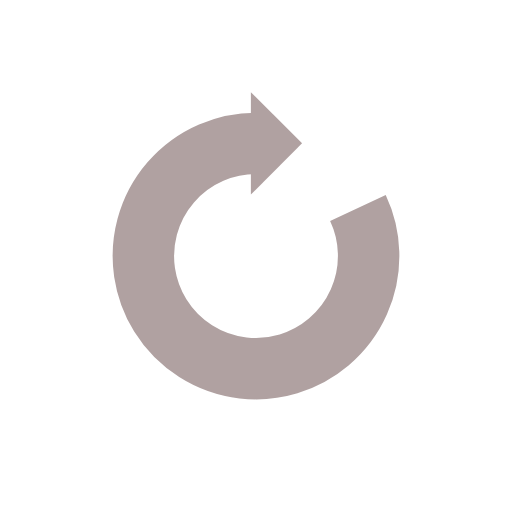
t = 0.00 s
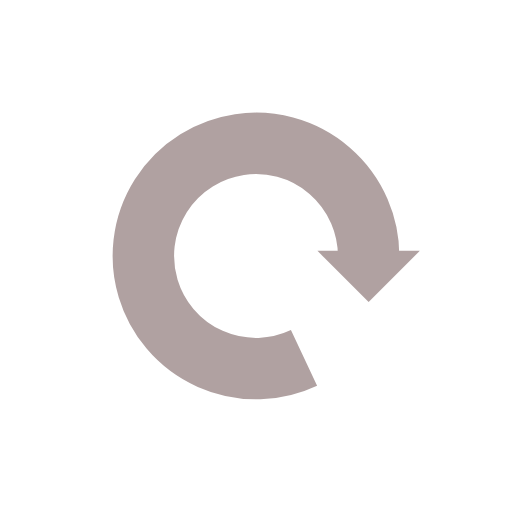
t = 1.14 s
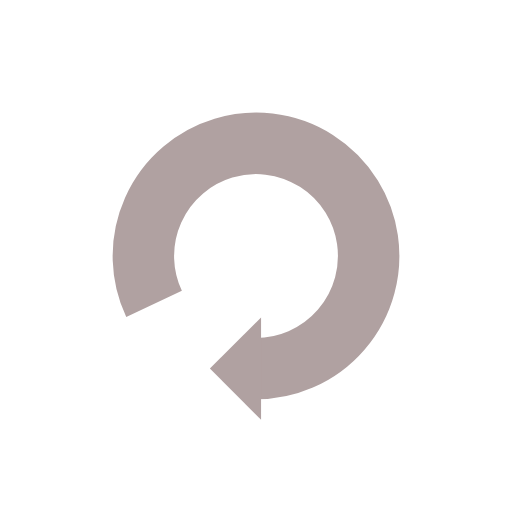
t = 2.27 s
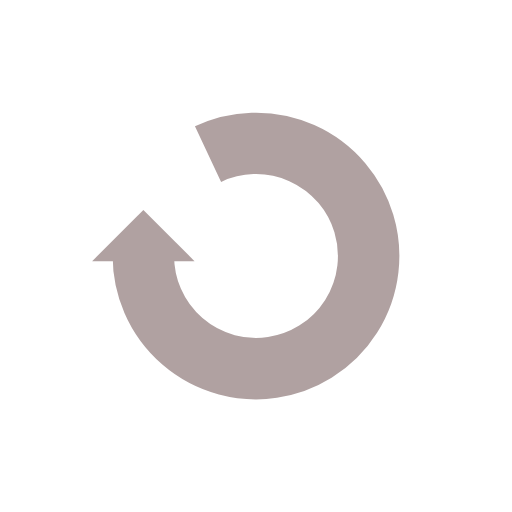
t = 3.41 s

The animated SVG that drew these frames (rendered in a browser with its animation timeline set to each time). Animation: 1 SMIL element (animateTransform=1); one cycle of 4.54 s, repeats indefinitely.

<?xml version="1.0" encoding="utf-8"?>
<svg xmlns="http://www.w3.org/2000/svg" xmlns:xlink="http://www.w3.org/1999/xlink" style="margin: auto; background: none; display: block; shape-rendering: auto; animation-play-state: running; animation-delay: 0s;" width="223px" height="223px" viewBox="0 0 100 100" preserveAspectRatio="xMidYMid">
<g style="animation-play-state: running; animation-delay: 0s;">
  <path d="M50 28A22 22 0 1 0 69.90619515425243 40.6328555855684" fill="none" stroke="#b0a1a1" stroke-width="12" style="animation-play-state: running; animation-delay: 0s;"></path>
  <path d="M49 18L49 38L59 28L49 18" fill="#b0a1a1" style="animation-play-state: running; animation-delay: 0s;"></path>
  <animateTransform attributeName="transform" type="rotate" repeatCount="indefinite" dur="4.545454545454546s" values="0 50 50;360 50 50" keyTimes="0;1" style="animation-play-state: running; animation-delay: 0s;"></animateTransform>
</g>
<!-- [ldio] generated by https://loading.io/ --></svg>
